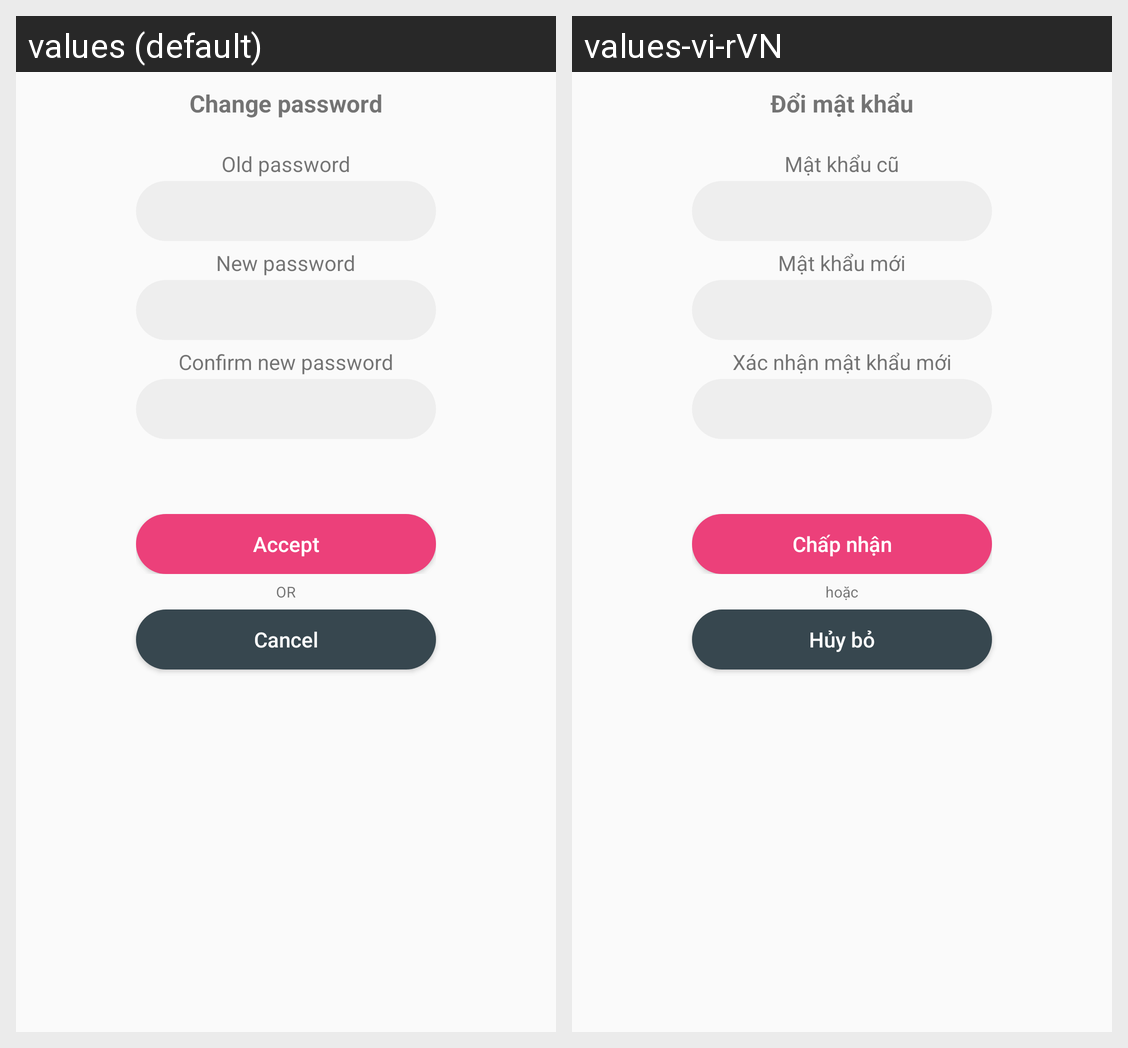

Strings drawn on this Android screen and how each of the app's shown locales translates them:
Android screen res/layout/dialog_changepass.xml rendered under 2 locales, left to right: values (default), values-vi-rVN. Device: Nexus 5 (rendered at 1080×1920; each locale shown at half size, 540×960, under a caption strip naming it); theme AppTheme.
Strings drawn on this screen, with the default value and each locale's value (text and hints the layout hard-codes, and strings that could not be matched under every locale, appear in the picture but are not listed):

change_pass
  values: Change password
  values-vi-rVN: Đổi mật khẩu

txt_oldpass
  values: Old password
  values-vi-rVN: Mật khẩu cũ

txt_newpass
  values: New password
  values-vi-rVN: Mật khẩu mới

txt_confirm_newpass
  values: Confirm new password
  values-vi-rVN: Xác nhận mật khẩu mới

btn_accept
  values: Accept
  values-vi-rVN: Chấp nhận

txt_or
  values: OR
  values-vi-rVN: hoặc

btn_cancel
  values: Cancel
  values-vi-rVN: Hủy bỏ
